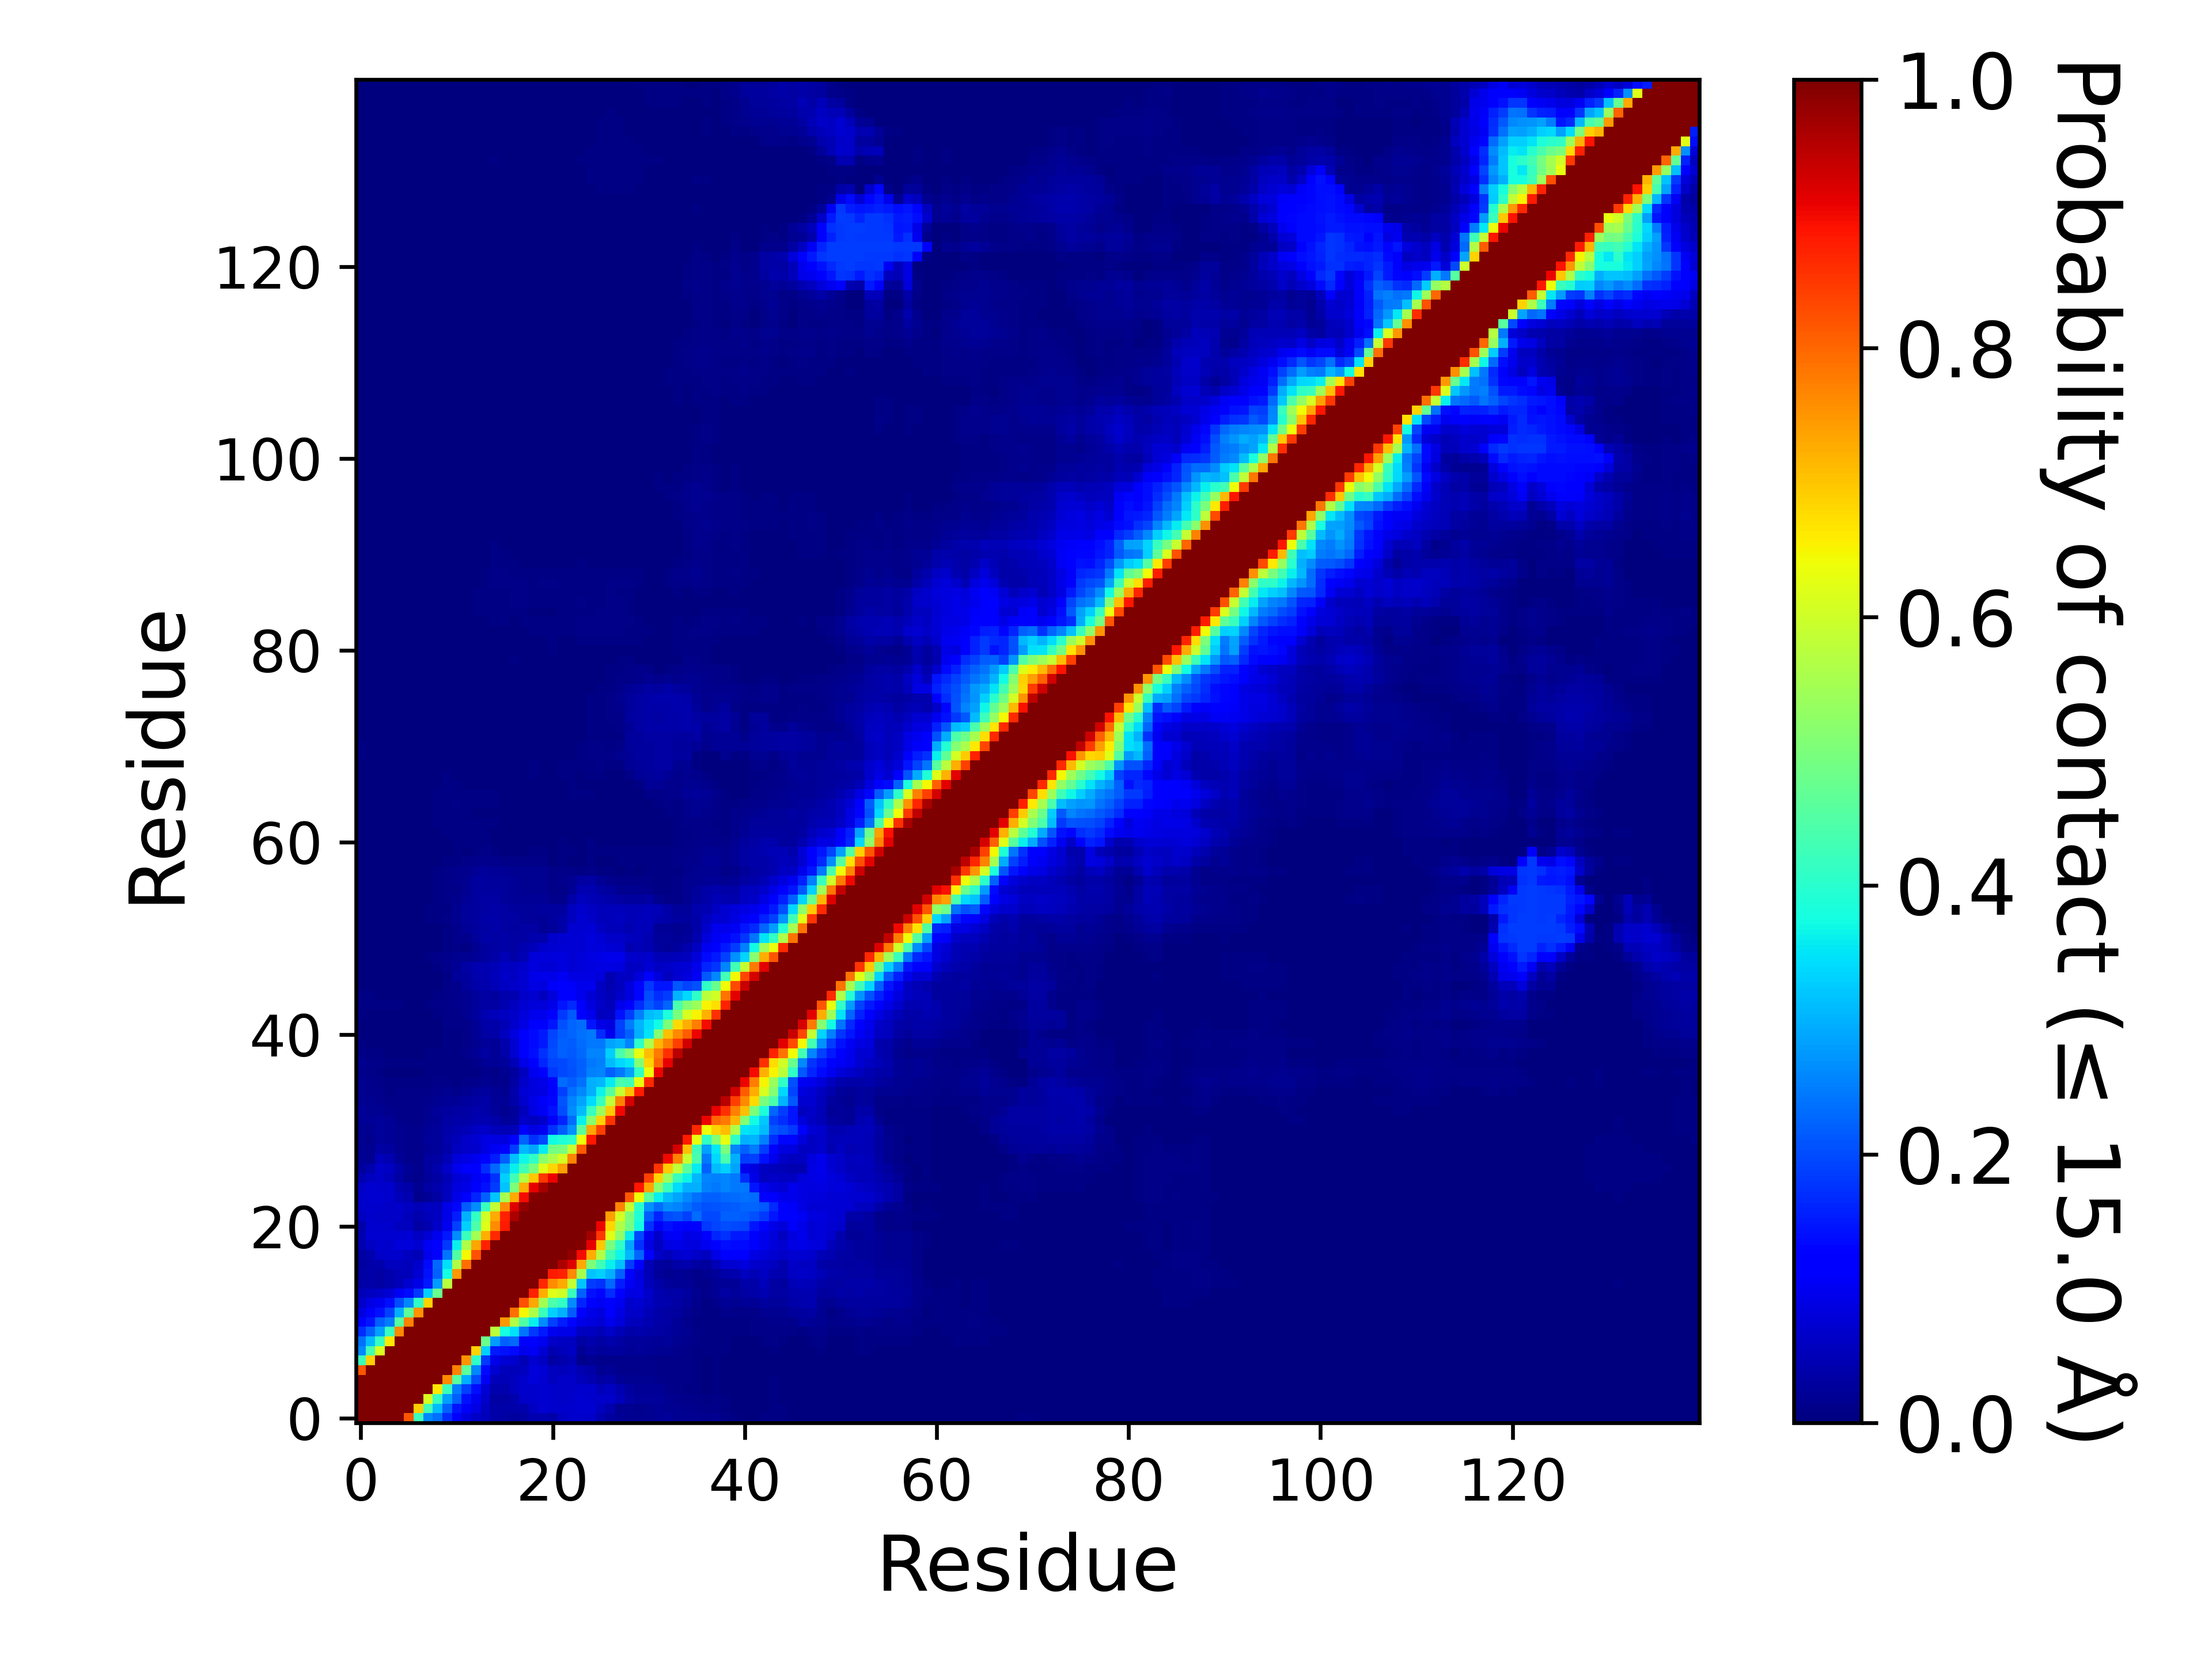

Values plotted in this chart, from the file beside it:
, 1, 2, 3, 4, 5, 6, 7, 8, 9, 10, 11, 12, 13, 14, 15, 16, 17, 18, 19, 20, 21, 22, 23
1, 1.0, 1.0, 1.0, 1.0, 1.0, 0.8199, 0.4232, 0.26, 0.236, 0.1707, 0.1159, 0.08382, 0.06401, 0.05178, 0.03802, 0.03217, 0.02992, 0.03421, 0.04511, 0.04509, 0.03813, 0.06211, 0.06736
2, 1.0, 1.0, 1.0, 1.0, 1.0, 1.0, 0.6902, 0.4331, 0.3096, 0.2213, 0.146, 0.1069, 0.08716, 0.05794, 0.03586, 0.03527, 0.03708, 0.04089, 0.05893, 0.07077, 0.06707, 0.06642, 0.06914
3, 1.0, 1.0, 1.0, 1.0, 1.0, 1.0, 1.0, 0.6125, 0.4168, 0.2818, 0.2203, 0.1421, 0.1016, 0.06427, 0.03455, 0.03453, 0.04053, 0.06372, 0.06859, 0.07291, 0.06908, 0.06539, 0.06934
4, 1.0, 1.0, 1.0, 1.0, 1.0, 1.0, 1.0, 1.0, 0.6639, 0.419, 0.2473, 0.1908, 0.1377, 0.078, 0.04271, 0.0421, 0.05789, 0.06958, 0.06951, 0.07166, 0.06776, 0.06365, 0.06595
5, 1.0, 1.0, 1.0, 1.0, 1.0, 1.0, 1.0, 1.0, 1.0, 0.7654, 0.4564, 0.2988, 0.1996, 0.1037, 0.05141, 0.05003, 0.05578, 0.06674, 0.08105, 0.07366, 0.0556, 0.06269, 0.06354
6, 0.8199, 1.0, 1.0, 1.0, 1.0, 1.0, 1.0, 1.0, 1.0, 1.0, 0.7726, 0.4611, 0.2605, 0.1361, 0.07222, 0.05165, 0.05244, 0.05478, 0.07949, 0.07617, 0.05592, 0.05364, 0.06185
7, 0.4232, 0.6902, 1.0, 1.0, 1.0, 1.0, 1.0, 1.0, 1.0, 1.0, 1.0, 0.7509, 0.4086, 0.1836, 0.08996, 0.07538, 0.0696, 0.04876, 0.07374, 0.06183, 0.0343, 0.03939, 0.05012
8, 0.26, 0.4331, 0.6125, 1.0, 1.0, 1.0, 1.0, 1.0, 1.0, 1.0, 1.0, 1.0, 0.6837, 0.3306, 0.1488, 0.1442, 0.1347, 0.09436, 0.102, 0.07684, 0.04544, 0.05154, 0.05906
9, 0.236, 0.3096, 0.4168, 0.6639, 1.0, 1.0, 1.0, 1.0, 1.0, 1.0, 1.0, 1.0, 1.0, 0.4787, 0.2782, 0.2215, 0.2288, 0.1273, 0.1144, 0.1008, 0.06505, 0.05995, 0.05484
10, 0.1707, 0.2213, 0.2818, 0.419, 0.7654, 1.0, 1.0, 1.0, 1.0, 1.0, 1.0, 1.0, 1.0, 1.0, 0.575, 0.3773, 0.3463, 0.2405, 0.1798, 0.151, 0.09995, 0.09158, 0.09176
11, 0.1159, 0.146, 0.2203, 0.2473, 0.4564, 0.7726, 1.0, 1.0, 1.0, 1.0, 1.0, 1.0, 1.0, 1.0, 1.0, 0.7469, 0.5636, 0.4483, 0.3612, 0.2639, 0.1877, 0.1553, 0.1298
12, 0.08382, 0.1069, 0.1421, 0.1908, 0.2988, 0.4611, 0.7509, 1.0, 1.0, 1.0, 1.0, 1.0, 1.0, 1.0, 1.0, 1.0, 0.7891, 0.6455, 0.5603, 0.4197, 0.3306, 0.2979, 0.2173
13, 0.06401, 0.08716, 0.1016, 0.1377, 0.1996, 0.2605, 0.4086, 0.6837, 1.0, 1.0, 1.0, 1.0, 1.0, 1.0, 1.0, 1.0, 1.0, 0.8242, 0.7309, 0.5498, 0.4427, 0.4132, 0.265
14, 0.05178, 0.05794, 0.06427, 0.078, 0.1037, 0.1361, 0.1836, 0.3306, 0.4787, 1.0, 1.0, 1.0, 1.0, 1.0, 1.0, 1.0, 1.0, 1.0, 0.8729, 0.723, 0.6185, 0.6016, 0.4192
15, 0.03802, 0.03586, 0.03455, 0.04271, 0.05141, 0.07222, 0.08996, 0.1488, 0.2782, 0.575, 1.0, 1.0, 1.0, 1.0, 1.0, 1.0, 1.0, 1.0, 1.0, 0.8662, 0.7612, 0.7303, 0.5892
16, 0.03217, 0.03527, 0.03453, 0.0421, 0.05003, 0.05165, 0.07538, 0.1442, 0.2215, 0.3773, 0.7469, 1.0, 1.0, 1.0, 1.0, 1.0, 1.0, 1.0, 1.0, 1.0, 0.8796, 0.8736, 0.7619
17, 0.02992, 0.03708, 0.04053, 0.05789, 0.05578, 0.05244, 0.0696, 0.1347, 0.2288, 0.3463, 0.5636, 0.7891, 1.0, 1.0, 1.0, 1.0, 1.0, 1.0, 1.0, 1.0, 1.0, 0.9581, 0.9166
18, 0.03421, 0.04089, 0.06372, 0.06958, 0.06674, 0.05478, 0.04876, 0.09436, 0.1273, 0.2405, 0.4483, 0.6455, 0.8242, 1.0, 1.0, 1.0, 1.0, 1.0, 1.0, 1.0, 1.0, 1.0, 0.9838
19, 0.04511, 0.05893, 0.06859, 0.06951, 0.08105, 0.07949, 0.07374, 0.102, 0.1144, 0.1798, 0.3612, 0.5603, 0.7309, 0.8729, 1.0, 1.0, 1.0, 1.0, 1.0, 1.0, 1.0, 1.0, 1.0
20, 0.04509, 0.07077, 0.07291, 0.07166, 0.07366, 0.07617, 0.06183, 0.07684, 0.1008, 0.151, 0.2639, 0.4197, 0.5498, 0.723, 0.8662, 1.0, 1.0, 1.0, 1.0, 1.0, 1.0, 1.0, 1.0
21, 0.03813, 0.06707, 0.06908, 0.06776, 0.0556, 0.05592, 0.0343, 0.04544, 0.06505, 0.09995, 0.1877, 0.3306, 0.4427, 0.6185, 0.7612, 0.8796, 1.0, 1.0, 1.0, 1.0, 1.0, 1.0, 1.0
22, 0.06211, 0.06642, 0.06539, 0.06365, 0.06269, 0.05364, 0.03939, 0.05154, 0.05995, 0.09158, 0.1553, 0.2979, 0.4132, 0.6016, 0.7303, 0.8736, 0.9581, 1.0, 1.0, 1.0, 1.0, 1.0, 1.0
23, 0.06736, 0.06914, 0.06934, 0.06595, 0.06354, 0.06185, 0.05012, 0.05906, 0.05484, 0.09176, 0.1298, 0.2173, 0.265, 0.4192, 0.5892, 0.7619, 0.9166, 0.9838, 1.0, 1.0, 1.0, 1.0, 1.0
24, 0.06709, 0.07166, 0.07183, 0.06753, 0.0511, 0.04614, 0.01459, 0.02335, 0.03374, 0.05704, 0.09271, 0.1229, 0.1624, 0.2191, 0.32, 0.5521, 0.73, 0.8964, 0.9937, 1.0, 1.0, 1.0, 1.0
25, 0.06636, 0.0706, 0.06901, 0.06647, 0.0467, 0.0382, 0.01631, 0.03141, 0.03932, 0.05619, 0.08311, 0.09243, 0.1159, 0.1421, 0.1853, 0.3194, 0.5003, 0.7233, 0.9098, 0.9679, 1.0, 1.0, 1.0
26, 0.04672, 0.05729, 0.06512, 0.05373, 0.03403, 0.01671, 0.01259, 0.02522, 0.03346, 0.04848, 0.07467, 0.08372, 0.1053, 0.1316, 0.1753, 0.3297, 0.4267, 0.5697, 0.6986, 0.8484, 0.9044, 1.0, 1.0
27, 0.02804, 0.04173, 0.06609, 0.05908, 0.03654, 0.02108, 0.0124, 0.02858, 0.04269, 0.06393, 0.09418, 0.116, 0.1236, 0.171, 0.2289, 0.3006, 0.3612, 0.4329, 0.4987, 0.6231, 0.682, 0.7413, 1.0
28, 0.02069, 0.01637, 0.05255, 0.04314, 0.02177, 0.01437, 0.01516, 0.028, 0.03346, 0.0504, 0.0813, 0.08805, 0.09978, 0.1225, 0.1535, 0.2207, 0.3163, 0.3698, 0.4099, 0.5199, 0.5609, 0.6072, 0.7663
29, 0.01929, 0.01701, 0.03413, 0.0285, 0.01912, 0.01354, 0.01328, 0.02197, 0.02442, 0.03643, 0.05857, 0.06321, 0.06846, 0.08861, 0.1039, 0.1181, 0.1871, 0.305, 0.2878, 0.3587, 0.4884, 0.4988, 0.5936
30, 0.0166, 0.01492, 0.02387, 0.0214, 0.01756, 0.0149, 0.0135, 0.02418, 0.02635, 0.04135, 0.05355, 0.06376, 0.07179, 0.08805, 0.08629, 0.08457, 0.1173, 0.2254, 0.1745, 0.1956, 0.3744, 0.3892, 0.4009
31, 0.01756, 0.01692, 0.0243, 0.02175, 0.01787, 0.01429, 0.01304, 0.02334, 0.02677, 0.03661, 0.04344, 0.04808, 0.06002, 0.06628, 0.05325, 0.04736, 0.05012, 0.1115, 0.08749, 0.09774, 0.1721, 0.216, 0.2664
32, 0.0226, 0.01989, 0.02595, 0.02068, 0.0143, 0.009821, 0.01044, 0.0171, 0.02191, 0.03132, 0.03563, 0.03871, 0.04396, 0.04651, 0.03585, 0.0265, 0.02875, 0.06576, 0.0553, 0.06855, 0.1071, 0.161, 0.2329
33, 0.02401, 0.01848, 0.01871, 0.01312, 0.01101, 0.009986, 0.01059, 0.01612, 0.02356, 0.0303, 0.03157, 0.03347, 0.04145, 0.03735, 0.02358, 0.0176, 0.02612, 0.05236, 0.0891, 0.1023, 0.1434, 0.2009, 0.265
34, 0.01951, 0.0157, 0.01361, 0.009895, 0.01001, 0.008713, 0.00886, 0.01263, 0.01669, 0.0221, 0.02082, 0.03089, 0.03459, 0.03778, 0.02141, 0.02204, 0.03712, 0.06807, 0.09233, 0.1091, 0.1303, 0.2089, 0.2568
35, 0.01815, 0.01425, 0.01213, 0.00765, 0.008559, 0.008906, 0.008769, 0.01062, 0.01493, 0.01631, 0.01481, 0.01918, 0.02622, 0.02748, 0.01983, 0.01937, 0.03926, 0.0762, 0.08241, 0.08976, 0.1115, 0.1906, 0.2348
36, 0.01694, 0.01292, 0.008286, 0.005627, 0.006127, 0.007439, 0.005672, 0.00682, 0.008622, 0.007957, 0.007053, 0.01095, 0.01295, 0.01783, 0.01338, 0.01389, 0.03192, 0.06469, 0.08363, 0.09212, 0.1278, 0.2329, 0.216
37, 0.01525, 0.009247, 0.004228, 0.003166, 0.003302, 0.003126, 0.003546, 0.004598, 0.004115, 0.00474, 0.004558, 0.005536, 0.005786, 0.0125, 0.01121, 0.01611, 0.02791, 0.05716, 0.09869, 0.1247, 0.1826, 0.1972, 0.2043
38, 0.01579, 0.01086, 0.009701, 0.005058, 0.00453, 0.00524, 0.004882, 0.007201, 0.00449, 0.005746, 0.005183, 0.006434, 0.01271, 0.02334, 0.02093, 0.02539, 0.04703, 0.09323, 0.1212, 0.1608, 0.1933, 0.1992, 0.2091
39, 0.01146, 0.006098, 0.006229, 0.002967, 0.002773, 0.00295, 0.002109, 0.004456, 0.004109, 0.005763, 0.006331, 0.01438, 0.02193, 0.03138, 0.02163, 0.03599, 0.07254, 0.1231, 0.1394, 0.173, 0.2006, 0.2188, 0.214
40, 0.005689, 0.002967, 0.0005399, 0.0003694, 0.0002728, 1.1366671781668968e-05, 0.0, 0.001353, 0.000898, 0.00412, 0.0052, 0.01063, 0.01575, 0.02729, 0.02184, 0.04227, 0.0732, 0.1166, 0.134, 0.151, 0.1967, 0.2196, 0.2181
41, 0.003103, 0.0009719, 0.0003524, 0.0003694, 0.0002217, 0.0001137, 7.956670247168278e-05, 0.001347, 0.0008184, 0.005268, 0.006843, 0.01096, 0.02012, 0.03434, 0.03806, 0.05641, 0.08462, 0.1132, 0.1348, 0.1514, 0.1915, 0.2153, 0.2251
42, 0.002967, 0.001023, 0.0008127, 0.001893, 0.001478, 0.001114, 0.0007218, 0.002364, 0.002427, 0.00811, 0.007849, 0.01136, 0.02105, 0.03883, 0.03587, 0.04791, 0.06646, 0.08921, 0.113, 0.1242, 0.1461, 0.2053, 0.2261
43, 0.004251, 0.003762, 0.002631, 0.003183, 0.002552, 0.001523, 0.001381, 0.003018, 0.005172, 0.008337, 0.01082, 0.01706, 0.02775, 0.04617, 0.05307, 0.05953, 0.06493, 0.07838, 0.09506, 0.09614, 0.1144, 0.1802, 0.2144
44, 0.005803, 0.004922, 0.004081, 0.00441, 0.004996, 0.00233, 0.003149, 0.006905, 0.009122, 0.01062, 0.01405, 0.01717, 0.0241, 0.03165, 0.03326, 0.04377, 0.05667, 0.07199, 0.08036, 0.0784, 0.09181, 0.1453, 0.1669
45, 0.004569, 0.004137, 0.003217, 0.003598, 0.002773, 0.000557, 0.0005968, 0.001387, 0.006132, 0.01007, 0.01348, 0.01794, 0.02427, 0.03336, 0.02801, 0.04135, 0.0456, 0.06293, 0.07405, 0.0584, 0.0802, 0.1289, 0.1245
46, 0.003234, 0.002398, 0.0003581, 0.0006365, 0.0002671, 0.0002671, 0.0005797, 0.001517, 0.003046, 0.009429, 0.01552, 0.02421, 0.03528, 0.04139, 0.04826, 0.06189, 0.06341, 0.07093, 0.08681, 0.08522, 0.1061, 0.1261, 0.1092
47, 0.002006, 0.0006991, 4.546668712667587e-05, 0.0, 0.0001023, 0.0008809, 0.001057, 0.001756, 0.003393, 0.004757, 0.02406, 0.02839, 0.04214, 0.04621, 0.05128, 0.06519, 0.05946, 0.07205, 0.09246, 0.09472, 0.0922, 0.102, 0.08938
48, 0.0006138, 0.0005456, 9.661671014418624e-05, 5.683335890834484e-06, 0.0001478, 0.0004376, 0.0002899, 0.001188, 0.006371, 0.01321, 0.02188, 0.0324, 0.04373, 0.04589, 0.04897, 0.06216, 0.06214, 0.06732, 0.08316, 0.07788, 0.07658, 0.08295, 0.07672
49, 0.0007673, 0.0006365, 0.0002444, 9.093337425335174e-05, 0.0004547, 0.0001535, 0.00112, 0.004132, 0.009991, 0.01421, 0.0172, 0.01583, 0.02147, 0.03045, 0.03523, 0.04972, 0.03766, 0.04929, 0.08168, 0.08176, 0.07895, 0.08467, 0.07707
50, 0.0008241, 0.0005911, 0.0002501, 5.683335890834484e-06, 0.0001535, 9.093337425335174e-05, 8.525003836251726e-05, 0.0007388, 0.003495, 0.00682, 0.01089, 0.004871, 0.01586, 0.03124, 0.03266, 0.03602, 0.03351, 0.04607, 0.05301, 0.06996, 0.07284, 0.07625, 0.0752
51, 0.00079, 0.000898, 0.0003524, 0.000125, 0.0005115, 0.0001876, 0.0002671, 0.0008639, 0.002665, 0.007792, 0.01284, 0.01349, 0.02355, 0.03606, 0.03509, 0.03573, 0.03199, 0.03387, 0.04035, 0.03911, 0.06751, 0.07082, 0.07439
52, 0.002387, 0.002109, 0.001381, 0.0008241, 0.0008127, 0.0005001, 0.00079, 0.001535, 0.002637, 0.006706, 0.01236, 0.02261, 0.03041, 0.03429, 0.03582, 0.03467, 0.03071, 0.03155, 0.03431, 0.02099, 0.02627, 0.03708, 0.07327
53, 0.001893, 0.001517, 0.001165, 0.001125, 0.001131, 0.0006195, 0.001012, 0.004763, 0.004228, 0.009616, 0.0164, 0.02553, 0.0298, 0.03529, 0.03787, 0.03335, 0.0313, 0.02647, 0.02722, 0.02321, 0.02783, 0.03578, 0.05752
54, 0.001216, 0.001182, 0.0004945, 0.0001932, 0.0005456, 0.0002899, 0.001023, 0.004797, 0.003933, 0.007638, 0.01841, 0.0243, 0.02819, 0.03329, 0.03819, 0.03141, 0.02855, 0.02392, 0.02557, 0.02748, 0.02966, 0.02899, 0.05731
55, 0.001847, 0.001608, 0.000682, 0.0007104, 0.001432, 0.000898, 0.001245, 0.003109, 0.005121, 0.009491, 0.0146, 0.02146, 0.02851, 0.03372, 0.03448, 0.02676, 0.02264, 0.02055, 0.02056, 0.01961, 0.01352, 0.01495, 0.03625
56, 0.001966, 0.001785, 0.0008809, 0.0002955, 0.0004433, 3.4100015345006904e-05, 0.0003524, 0.001807, 0.005109, 0.008019, 0.01119, 0.0188, 0.02792, 0.0301, 0.02826, 0.02591, 0.02286, 0.01825, 0.01785, 0.01765, 0.01021, 0.01091, 0.02196
57, 0.001529, 0.001705, 0.0008355, 0.0005456, 0.000324, 6.251669479917933e-05, 0.0001023, 0.002438, 0.005655, 0.01103, 0.01512, 0.01895, 0.0285, 0.028, 0.02578, 0.02519, 0.0214, 0.01745, 0.017, 0.01773, 0.01057, 0.01226, 0.01783
58, 0.001586, 0.001779, 0.001131, 0.000665, 8.525003836251726e-05, 0.0001876, 0.0001648, 0.001637, 0.004973, 0.009127, 0.01211, 0.01546, 0.02107, 0.02404, 0.02289, 0.02149, 0.01905, 0.01876, 0.01691, 0.01741, 0.009571, 0.008707, 0.01031
59, 0.001461, 0.0009719, 0.001097, 0.0006309, 3.4100015345006904e-05, 1.1366671781668968e-05, 7.388336658084829e-05, 0.000915, 0.001898, 0.004979, 0.00753, 0.008343, 0.012, 0.01483, 0.0119, 0.008633, 0.009417, 0.007894, 0.008252, 0.008406, 0.002995, 0.004376, 0.001819
60, 0.000233, 1.1366671781668968e-05, 0.0001194, 3.4100015345006904e-05, 0.0, 0.0, 0.0, 0.0004831, 0.001188, 0.003262, 0.004552, 0.003865, 0.006996, 0.00811, 0.005683, 0.003166, 0.00341, 0.003319, 0.004325, 0.004149, 0.003211, 0.006343, 0.004308
... 80 more rows
